pico-8 play session: hold → + tap 🅾

[t = 1 s] hold → ~1s, tap 🅾 ~2×
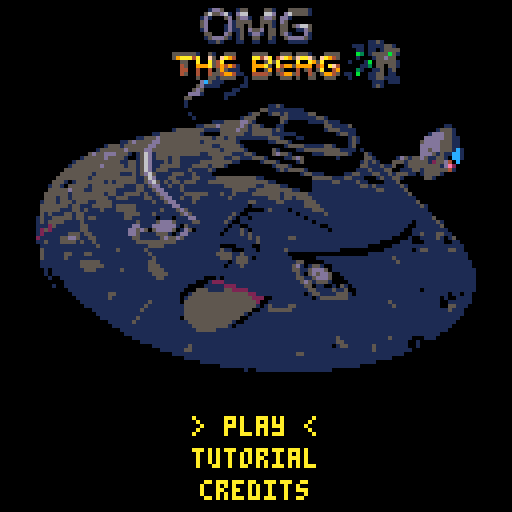
[t = 2 s] hold → ~2s, tap 🅾 ~4×
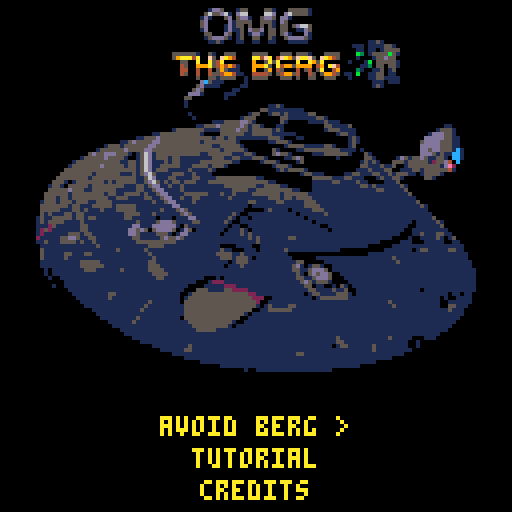
[t = 6 s] hold → ~6s, tap 🅾 ~10×
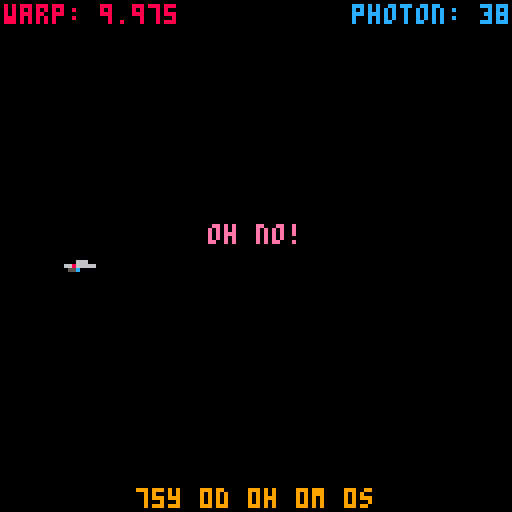
[t = 8 s] hold → ~8s, tap 🅾 ~14×
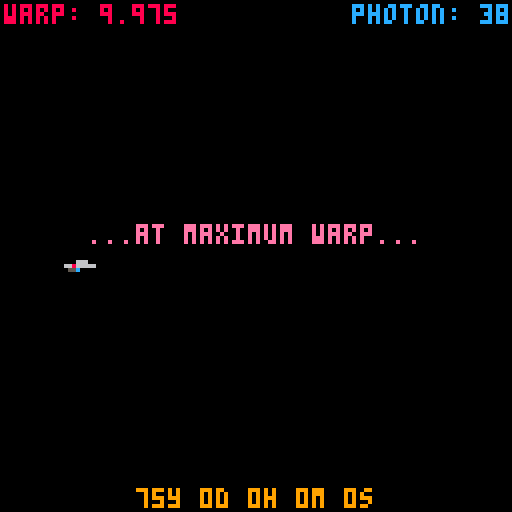

pico-8 cartridge
version 29
__lua__
-- omg the berg
-- by hibernius

function _init()
	t=0
	_init_title()
end

function _update()
	t+=1
	if (t<0) t=1 -- reset overflow
	_upd()
end

function _draw()
	cls()
	_drw()
	--debug()
end

function debug()
	print("tick: "..t,0,8,7)
	print("ram:  "..stat(0),0,16,7)
end
-->8
-- game

-- title stuff --

function _init_title()
	_upd=_update_title
	_drw=_draw_title
	t=0
	tscreen={x=0,y=-128}
	menu:res()
	music(17)
end

function _update_title()
	if tscreen.y<0 then
	 tscreen.y+=4
	else
		menu.active=true
	end
	menu:update()
end

function _draw_title()
	map(0,0,tscreen.x,tscreen.y)
	menu:draw()
end

-- tutorial stuff --

function _init_tutorial()
	_upd=_update_tutorial
	_drw=_draw_tutorial
	t=0
	stats:res()
	ttgh:init()
	flap:res()
	ptorps:res()
	tutor:res()
	hud:init()
	_update_tutorial()
end

function _update_tutorial()
	flap:update()
	ptorps:update()
	hud:update()
	tutor:update()
	if (not tutor.active) _init_title()
end

function _draw_tutorial()
	flap:draw()
	ptorps:draw()
	hud:drawp()
	if (tutor.active) tutor:draw()
end

-- credits stuff --

function _init_credits()
	_upd=_update_credits
	_drw=_draw_credits
	t=0
	credit_i=1
 ct=150
	credit_roll=1
	credit_cols={137,12}
	music(15)
end

function _update_credits()
	local rs=100
	if ct==0 and credit_i<#credits then
		credit_i+=1
		ct=rs
	end
	if btnp(❎) or btnp(🅾️) then
		if credit_i==#credits then
			_init_title()
		else
			credit_i+=1
			ct=rs
		end
	end
	ct-=1
end

function _draw_credits()
	local y=40
	local c=""
	for i=1,#credits[credit_i] do
		c=credits[credit_i][i]
		print(c,hcenter(c),y,credit_cols[(i%2)+1])
		y+=8
	end
end

-- scene stuff --

function _init_scenes()
	scenario:init()
end

function _update_scenes()
	scenario:update()
end

function _draw_scenes()
	scenario:draw()
end

-- game stuff --

function _init_game()
	_upd=_update_game
	_drw=_draw_game
	t=0
	scenario:init()
	stars:init()
	flap:res()
	ttgh:init()
	ptorps:res()
	stats:res()
	berg:res()
	btorps:init()
	pgen:res()
	hud:init()
	music(0)
end

function _update_game()
	
	if (t==1) scenario.active=true
	
	if scenario.active then
		berg.active=false
		_upd=_update_scenes
		_drw=_draw_scenes
	end

	stars:update()	
	flap:update()
	flaps_collision()
	ptorps:update()
	pgen:update()
	ttgh:update()
	if menu.mode==1 then
		berg:update()
		ptorps_collision()
	end
	if menu.mode==2 then
		berg:update()
		btorps:update()
		ptorps_collision()
		btorps_collision()
	end
	if menu.mode==3 then
		stars:update()
		stars_collision()
	end
	hud:update()
	if not flap.alive and t>flap.tod+30 then	
		if (btnp(❎) or btnp(🅾️)) _init_title()
	end
	
	-- check win condition
	if ttgh:are_we_there_yet() then
		_init_win()
	end
end

function _draw_game()
	stars:draw()
	flap:draw()
	ptorps:draw()
	pgen:draw()
	if menu.mode==1 then
		berg:draw()
	end
	if menu.mode==2 then
		berg:draw()
		btorps:draw()
	end
	if menu.mode==3 then
		stars_collision()
	end
	hud:draw()
	if not flap.alive then
		stats:draw()
	end
end

-- win stuff --

function _init_win()
	_upd=_update_win
	_drw=_draw_win
	music(15)
	win_active=false
	berg.active=false
	earth_x=128
	earth_y=60
end

function _update_win()
	stars:update()
	flap:update()
	berg:update()
	if #berg.ships==0 then
		win_active=true
		if (earth_x>60) earth_x-=1
	end
end

function _draw_win()
	flap:draw()
	berg:draw()
	stars:draw()
	spr(1,earth_x,earth_y)
	if (not win_active) return
	local str="you did it"
	print(str,hcenter(str),48,14)
	str="great job"
	print(str,hcenter(str),80,14)
end
-->8
-- starfield

stars = {
	init=function(self)
		self.data={}
		self.colors={5,6,7}
		self.dx=3
		if menu.mode==3 then
			self.colors={5,5,7}
			self.dx=1
		end
	end,
	update=function(self)
		self:star_gen()
		for i,s in pairs(self.data) do
			s.x-=s.ci*self.dx
			-- delete old stars
			if s.x<-1 then
			 if (flap.alive and s.ci==3) stats.savoid+=1
			 del(self.data,self.data[i])
			end
		end
	end,
	draw=function(self,x,y,c)
		for s in all(self.data) do
			col=self.colors[s.ci]
			if s.ci==2 and rnd(1)>0.9 then
				col=flr(rnd(15)+1)
			end
			rectfill(s.x,s.y,s.x,s.y,col)
		end
	end,
	star_gen=function(self)
		do_star=rnd(1)
		if do_star>0.5 and flap.alive then
			self:add_star()
		end
	end,
	add_star=function(self,x,y)
		add(self.data,{
			x=x or 127, -- x coord
			y=y or rnd(127), -- y coord
			ci=flr(rnd(#self.colors))+1, -- colors index
			st=t -- start time
		})
	end
}
-->8
-- flappy

flap={
	ws=9.975, -- warp speed
	f=0, -- flap factor
	ss={16,17}, -- sprites,
	spm={}, -- collidable pixels
	alive=true,
	tod=0, -- time of death
	update=function(self)
	 if self.alive then
			self:set_spm()
			self:check()
		else
			self.ws=0
		end
		self:flap()
	end,
	draw=function(self)
		if self.alive then
			local s = self.ss[1]
			if self.f>0 or not self.alive then
				s = self.ss[flr(t/5)%#self.ss+1]
			end
			spr(s,self.x,self.y)
		end
	end,
	check=function(self)
		if (btn(🅾️))	self.f=8
		--if (btnp(🅾️)) sfx(35)
		if (btnp(❎)) ptorps:fire(self.x,self.y)
	end,
	flap=function(self)
		if self.f>0 then
			if self.y>self.y_min then
				self.y-=1
			end
			self.f-=1
		else
			if (self.y<self.y_max) self.y+=1
		end
	end,
	is_flappy=function(self)
		return self.f>0
	end,
	set_spm=function(self)
		self.spm={}
		for y=0,8 do
			for x=0,8 do
				if pget(flap.x+x,flap.y+y)!=0 then
					add(self.spm,{x=flap.x+x,y=flap.y+y})
				end
			end
		end
	end,
	res=function(self)
		self.alive=true
		self.x=16
		self.y=64
		self.y_min=8 -- upper bound
		self.y_max=112 -- lower bound
		self.ws=9.975
		self.tod=0
	end
}
-->8
-- omg the berg

berg={
	active=false,
	ships={},
	cool=0,
	update=function(self)
		if rnd(1)>0.9 and self.cool<=0 and self.active then
			self:add_cube()
			self.cool=20
		end
		for i,c in pairs(self.ships) do
			c.x-=c.v
			-- fire!
			if self:can_fire(c) then
				btorps:fire(c.x,c.y)
				c.fire=true
			end
			-- delete old cubes
			if c.x<-16 then
				del(self.ships,self.ships[i])
				if (flap.alive) stats.bspare+=1
			end
			-- destroy cube
			if not c.alive and c.dc==0 then
				del(self.ships,self.ships[i])
			end
		end
		self.cool-=1
	end,
	draw=function(self)
		palt(0,false)
		for c in all(self.ships) do
			sspr(c.sx,c.sy,c.sw,c.sh,c.x,c.y,c.w,c.h,c.fx,c.fy)
		end
		palt()
	end,
	add_cube=function(self)
		-- set v based on difficulty
		v=1
		add(self.ships,{
			v=rnd(3)+v,
			alive=true,
			dc=0,
			--sx=rnd(48)+80,
			--sy=rnd(16),
			sx=self.ssx[flr(rnd(2)+1)],
			sy=self.ssy[flr(rnd(1)+1)],
			sw=16,
			sh=16,
			x=128,
			y=rnd(104),
			w=16,
			h=16,
			fx=rnd(1)>0.5,
			fy=rnd(1)>0.5,
			fire=false,
		})
	end,
	can_fire=function(self,c)
		return menu.mode==2 and
									not c.fire and
									c.x<rnd(116) and
									c.x>flap.x+8
	end,
	res=function(self)
		self.active=true
		self.ships={}
		self.cool=0
		self.ssx={80,104,120}
		self.ssy={0,16}
	end
}
-->8
-- time to get home

ttgh={
	active=true,
	update=function(self)
		if (not self.active) return
		-- decrement
		if (t%30==0)	self.t.s-=1
		-- cascading decrement
		if (self.t.s==-1) self.t.m-=1
		if (self.t.m==-1) self.t.h-=1
		if (self.t.h==-1) self.t.d-=1
		if (self.t.d==-1) self.t.y-=1
		-- reset timers
		if (self.t.s==-1) self.t.s=59
		if (self.t.m==-1) self.t.m=59
		if (self.t.h==-1) self.t.h=23
		if (self.t.d==-1) self.t.d=self.t.y%4 and 364 or 365 -- leap years are important
	end,
	get=function(self)
		--print(self.t.y.." years "..self.t.d.." days",0,117,7)
		--print(self.t.h.." hours "..self.t.m.." minutes "..self.t.s.." seconds",0,123,7)
		local tl=self.t.y.."y "..self.t.d.."d "..self.t.h.."h "..self.t.m.."m "..self.t.s.."s"
		return tl
	end,
	init=function(self)
		self.t={
			y=75,
			d=0,
			h=0,
			m=0,
			s=0
		}
		self.active=true
	end,
	are_we_there_yet=function(self)
		return self.t.y==0 and
									self.t.d==0 and
									self.t.h==0 and
									self.t.m==0 and
									self.t.s==0
	end
}
-->8
-- photon torpedoes

ptorps={
	n=0, -- remaining torps (lol)
	m=38, -- max torps
	rc=false, -- retcon
	rct=0, -- retcon timer
	a={}, -- active torps
	v=4, -- speed
	ss={18,19}, -- sprites
	cool=0, -- cooldown
	update=function(self)
		for i,a in pairs(self.a) do
			a.x+=self.v
			-- delete old torps
			if a.x<-8 or not a.active then
			 del(self.a,self.a[i])
			end
		end
		-- cooldown
		if (self.cool>0) self.cool-=1
		self.tc = self.cool>0 and 1 or 12
		-- retcon torps
		if not self.rc and self.n==0 then
			self.rc=true
			self.n=0
			self.rct=50
		end
		if (self.rct>0) self.rct-=1
		if flap.alive and self.rc and t%100==0 and self.n<self.m then
		 self.n+=1
	 end
	end,
	draw=function(self)
		palt(0,true)
		for a in all(self.a) do
			spr(self.ss[flr(t/1)%#self.ss+1],a.x,a.y)
		end
		palt()
		if self.rc and self.rct>0 then
			if t%4==0 then
				print("retcon activated",64,8,12)
			end
		end
	end,
	fire=function(self,vx,vy)
		if (self.cool>0 or self.n<=0) return
		add(self.a,{
			x=vx,
			y=vy,
			active=true
		})
		self.n-=1
		self.cool=30
		stats.ptorps+=1
		sfx(36)
	end,
	res=function(self)
		self.n=self.m
		self.rc=false
		self.rct=0
		self.a={}
		self.cool=0
	end
}

btorps={
 init=function(self)
 	self.a={}
		self.ss={20,21}
 end,
	update=function(self)
		for i,a in pairs(self.a) do
			a.x+=a.dx
			a.y+=a.dy
			-- delete old torps
			if a.x<0 or a.x>128 or
						a.y<0 or a.y>128 or
						not a.active
			then
			 del(self.a,self.a[i])
			end
		end
	end,
	draw=function(self)
		palt(0,true)
		for a in all(self.a) do
			spr(self.ss[flr(t/1)%#self.ss+1],a.x,a.y)
		end
		palt()
	end,
	fire=function(self,x,y)
		add(self.a,{
			x=x,
			y=y,
			dx=-4,
			dy=self:ch_dir(y,rnd(2)),
			active=true
		})
		sfx(36)
	end,
	ch_dir=function(self,y,dy)
		return flap.y>y and dy or dy-(dy*2)
	end
}
-->8
-- collisions

function flaps_collision()
	for c in all(berg.ships) do
		if flap.alive and c.alive then
			for p in all(flap.spm) do
				if p.x > c.x and
						 p.x < c.x+16 and
						 p.y > c.y and
						 p.y < c.y+16
				then
					flap.alive=false
					flap.tod=t
					ttgh.active=false
					berg.active=false
					pgen:set_pos(flap.x+3,flap.y+5)
					pgen:generate(50,{5,6,8,10,12})
					music(-1)
					sfx(27)
				end
			end
		end
	end
end

function ptorps_collision()
	for c in all(berg.ships) do
		for p in all(ptorps.a) do
			if p.x+4 > c.x and
						p.x+4 < c.x+16 and
						p.y+4 > c.y and
						p.y+4 < c.y+16
			then
				c.alive=false
				p.active=false
				stats.bkill+=1
				pgen:set_pos(p.x+4,p.y+4)
				pgen:generate(100,{3,5,11})
				sfx(37)
				return
			end
		end
	end
end

function btorps_collision()
	for a in all(btorps.a) do
		for p in all(flap.spm) do
			if flr(a.x)==p.x and
						flr(a.y)==p.y
			then
				flap.alive=false
				flap.tod=t
				a.active=false
				ttgh.active=false
				berg.active=false
				pgen:set_pos(flap.x+3,flap.y+5)
				pgen:generate(50,{5,6,8,10,12})
				music(-1)
				sfx(27)
				return
			end
		end
	end
end

function stars_collision()
	for s in all(stars.data) do
		if s.ci==3 then
			for i in all(flap.spm) do
				if flr(s.x)==i.x and
						 flr(s.y)==i.y
				then
					flap.alive=false
					flap.tod=t
					ttgh.active=false
					pgen:set_pos(flap.x+3,flap.y+5)
					pgen:generate(50,{5,6,8,10,12})
					music(-1)
					sfx(27)
					return
				end
			end
		end
	end
end
-->8
-- utility

function hcenter(s)
  -- screen center minus the
  -- string length times the 
  -- pixels in a char's width,
  -- cut in half
  return 64-#s*2
end
 
function vcenter(s)
  -- screen center minus the
  -- string height in pixels,
  -- cut in half
  return 61
end

function fiddy()
	return rnd(1)>=0.5
end
-->8
-- particle generator

pgen={
	x=0,
	y=0,
	particles={},
	update=function(self)
		for i,p in pairs(self.particles) do
			p.x+=p.dx
			p.y+=p.dy
			if p.x<0 or p.x>128 or
					 p.y<0 or p.y>128
			then
				del(self.particles,self.particles[i])
			end
		end
	end,
	draw=function(self)
		for p in all(self.particles) do
			rectfill(p.x,p.y,p.x,p.y,p.c)
		end
	end,
	set_pos=function(self,x,y)
		self.x=x
		self.y=y
	end,
	generate=function(self,maxp,cols)
		for i=1,maxp do
			self:add_particle(cols)
		end
	end,
	add_particle=function(self,cols)
		dadd=fiddy() and 2 or -2
		add(self.particles,{
			x=self.x,
			y=self.y,
			dx=self:gen_dp(4)+dadd,
			dy=self:gen_dp(4)+dadd,
			c=cols[flr(rnd(#cols)+1)]
		})
	end,
	gen_dp=function(self,maxd)
		dp=rnd(maxd)
		return fiddy() and dp or dp-dp*2
	end,
	res=function(self)
		self.particles={}
	end
}
-->8
-- stats

stats={
	draw=function(self)
		ptorps_str="torpedoes launched: "..self.ptorps..self:get_suf(self.ptorps)
		bkill_str="berg murdered: "..self.bkill..self:get_suf(self.bkill)
		bspare_str="berg spared: "..self.bspare..self:get_suf(self.bspare)
		meff_str="murder efficiency: "..self:get_me(self.ptorps,self.bkill).."%"..self:get_meff(self.ptorps,self.bkill)
		savoid_str="stars avoided: "..self.savoid..self:get_suf(self.savoid)
		col=t>flap.tod+30 and 7 or 5
		if menu.mode==3 then
			print(savoid_str,hcenter(savoid_str),64,col)
		else
			print(ptorps_str,hcenter(ptorps_str),48,col)
			print(bkill_str,hcenter(bkill_str),56,col)
			print(bspare_str,hcenter(bspare_str),64,col)
			print(meff_str,hcenter(meff_str),72,col)
		end
	end,
	get_meff=function(self,a,b)
		if (a==0 or b==0) return ""
		eff=(b/a)*100
		str=""
		if (eff<100 and eff!=flr(eff)) str=" (ish)"
		if (eff==69) str=" (nice)"
		return str
	end,
	get_me=function(self,a,b)
		return (a==0 or b==0) and 0 or flr((b/a)*100)
	end,
	get_suf=function(self,val)
		val=""
		if (val==69) val=" (nice)"
		return val
	end,
	res=function(self)
		self.bkill=0
		self.bspare=0
		self.ptorps=0
		self.savoid=0
	end
}
-->8
-- scenarios

scenario={
	init=function(self)
		self.active=true
		self.current_scene=1
		self.current_diag=1
		self.nxs_t=1
	end,
	update=function(self)
		if (btnp(🅾️)) then
			self.current_diag+=1
		end
		if self.current_diag>#scenes[self.current_scene] then
			self.active=false
			_upd=_update_game
			berg.active=true
		end
	end,
	draw=function(self)
		_draw_game()
		if (not self.active) return
		local diag=scenes[self.current_scene][self.current_diag]
		local y=0
		for s in all(diag.s) do
			print(s,hcenter(s),56+y,14)
			y+=8
		end
		if (diag.sp) diag.sp()
		if diag.fx and not diag.fxd then
		 diag.fx()
		 diag.fxd=true
	 end
	end
}

scenes={
	{
		{
			s={
				"oh no!"
			}
		},{
			s={
				"flappy was zapped into",
				"the delta quadrant!"
			},
			sp=function()
				spr(2,flap.x+4,flap.y+1)
			end,
			fx=function()
				sfx(40,2)
			end,
		},{
			s={
				"it's gonna take 75 years",
				"to get home..."
			},
			sp=function()
				hud.t.c=t%3==0 and 0 or 137
			end
		},{
			s={
				"...at maximum warp..."
			},
			sp=function()
				hud.t.c=137
				hud.w.c=t%3==0 and 0 or 8
			end,
		},{
			s={
				"...with only 38 photon",
				"torpedoes!"
			},
			sp=function()
				hud.w.c=8
				hud.p.c=t%3==0 and 0 or 12
			end
		},{
			s={
				"you can do it flappy!"
			},
			sp=function()
				hud.p.c=12
			end
		},{
			s={
				"good luck!"
			}
		}
	}
}
-->8
-- credits

credits={
	{
		"omg the berg",
		"or",
		"flappy voyd",
		"or",
		"electric bergaloo",
		"or",
		"a regrettable waste of time",
		"(the fire in which we burn)"
	},{
		"starring",
		"flappy voyager"
	},{
		"also starring",
		"the berg"
	},{
		"based upon",
		"\"star trek\"",
		"created by",
		"george lucas"
	},{
		"code and stuff by",
		"some idiot"
	},{
		"crappy rendition of",
		"take on me",
		"was done better by",
		"a-ha"
	},{
		"special thanks to",
		"serin jameson",
		"for",
		"flappy voyager concept/art"
	},{
		"shout out to",
		"ridgek",
		"for",
		"non-commercial inspiration"
	},{
		"glory to you",
		"and your house"
	},{
		"thanks for playing!",
		"llap ♥ idic "
	}
}
-->8
-- tutorial

tutor={
	active=true,
	step=0,
	wait=0,
	data={
		{
			s="press z (🅾️) to flap",
			butt=🅾️,
			wait=5
		},{
			s="keep doing that",
			butt=🅾️,
			wait=5
		},{
			s="nice",
			wait=100
		},{
			s="press x (❎) to pew",
			butt=❎,
			wait=5
		},{
			s="you're a natural",
			wait=100
		},{
			s="training complete",
			wait=100
		}
	},
	update=function(self)
		if (not self.wait) self.wait=0
		if (self.wait<=0) self.wait=self.data[self.step].wait
		if self.data[self.step].butt then
			if btnp(self.data[self.step].butt) then
				self.wait-=1
			end
		else
			self.wait-=1
		end
		if (self.wait<=0) then
			self.step+=1
		end
		if self.step>#self.data then
			self.active=false
		end
	end,
	draw=function(self)
		local str=self.data[self.step].s
		print(str,hcenter(self.data[self.step].s),16,10)
	end,
	res=function(self)
		self.active=true
		self.step=1
		self.wait=0
		flap.x=60
		flap.y=128
		flap.y_min=24
	end
}
-->8
-- menu

menu={
	active=false,
	y=104,
	option=1,
	mode=1,
	mselect="main",
	blip=false,
	options={
		{
			s="play",
			options={
				{s="avoid berg"},
				{s="shooty berg"},
				{s="avoid stars"}
			}
		},{
			s="tutorial"
		},{
			s="credits"
		}
	},
	can_move={
		left=false,
		right=false
	},
	update=function(self)
		if (self.active==false) return
		if self.mselect=="main" then
			if btnp(🅾️) then
				if self.option==1 then
					self.mselect="diff"
					sfx(41,2)
				elseif (self.option==2) then
					_init_tutorial()
				elseif (self.option==3) then
					_init_credits()
				end
			end
			if btnp(⬆️) and self.option > 1 then
				self.option-=1
				sfx(41,2)
			end
			if btnp(⬇️) and self.option < #self.options then
				self.option+=1
				sfx(41,2)
			end
		elseif self.mselect=="diff" then
			-- select mode
			if btnp(🅾️) then
				_init_game()
			end
			-- handle mode select
			if btnp(⬅️) and self.mode>1 then
				self.mode-=1
				sfx(41,2)
			end
			if btnp(➡️) and self.mode<#self.options[self.option].options then
			 self.mode+=1
			 sfx(41,2)
		 end
		 -- mode select direction check
		 self.can_move.left=self.mode>1
		 self.can_move.right=self.mode<#self.options[self.option].options
		 -- return to main options
			if btnp(⬆️) or btnp(⬇️) or btnp(❎) then
				self.mselect="main"
				sfx(42,2)
				return
			end
		end
	end,
	draw=function(self)
		if (self.active==false) return
		local y,pre,pst,str=0,"","",""
		for k,v in pairs(self.options) do
			if self.mselect=="diff" and v.options then
				pre=self.can_move.left and "< " or ""
				pst=self.can_move.right and " >" or ""
				str=pre..v.options[self.mode].s..pst
			else
				pre="> "
				pst=" <"
				str=k==self.option and pre..v.s..pst or v.s
			end
			print(str,hcenter(str),self.y+y,10)
			y+=8
		end
	end,
	res=function(self)
		self.option=1
		self.mselect="main"
		self.active=false
	end
}
-->8
-- hud

hud={
	init=function(self)
		self.w={str="warp",x=1,y=1,c=8}
		self.p={str="photon",x=88,y=1,c=12}
		self.t={x=0,y=122,c=137}
	end,
	update=function(self)
		self.t.x=hcenter(ttgh:get())
		self.p.c=ptorps.tc
	end,
	draw=function(self)
		print(self.w.str..": "..flap.ws,self.w.x,self.w.y,self.w.c)
		print(self.p.str..": "..ptorps.n,self.p.x,self.p.y,self.p.c)
		print(ttgh:get(),self.t.x,self.t.y,self.t.c)
	end,
	drawp=function(self)
		print(self.p.str..": "..ptorps.n,self.p.x,self.p.y,self.p.c)
	end
}
__gfx__
0000000000ccbb000000000000000000000000000000000000000000000000000000000000555500555555555555555555555555555555555555555555555555
000000000ccbbbc00000000000000000000000000000000000000000000000000000000005555550563555350000053555556535055335355500336555665355
00700700cc77bbcc000c00000000000000000000000000000000000000000000000000005566655350005b555666663555b500050000065556655b5550055005
00077000ccbbbbcc000c0000000000000000000000000000000000000000000000000000555b35355b3566655555b55556555500555b00055555565555666655
00077000bccbbccc007cc00000000000000000000000000000000000000000000000000056556655555005566030566550006655566555b555b5000055005335
00700700b77cb7cc00ccc0000000000000000000000000000000000000000000000000005555555556650055556665b55533b335500535355555355505b50005
000000000cccccc0000c000000000000000000000000000000000000000000000000000005565550550066553550555555055505550566555663300055566555
0000000000cccc000000000000000000000000000000000000000000000000000000000000555500555555555553500556665355566335555555555500055665
00000000000000000000000000000000000000000000000000000000000000000000000000555500555550055555000555000555666666555000005555550005
00000000000000000000000000000000000000000000000000000000000000000000000003565550556655555566665555666650550000555600060556635655
0006660000066600000a000000a0a000000b000000b0b000000000000000000000000000555666655355636655b5333553b55000666605355555333566500665
006666666686666600a7a0000007000000b7b00000070000000000000000000000000000555533b5560033b50005506555556655505666555655b55565566655
668c0000055c0000000a000000a0a000000b000000b0b000000000000000000000000000563b55555556666555b3555550000555556636555565366556555335
0000000000000000000000000000000000000000000000000000000000000000000000005555565553b500055555605556566b335355b555533b5005553b5555
00000000000000000000000000000000000000000000000000000000000000000000000005535550556665053336606555500055530000055333666555666655
00000000000000000000000000000000000000000000000000000000000000000000000000555500555555555555555555555555555555555555555555555555
00000000060000066000000000000000000000000000000000000000000000000000000000555500555555555555555555555555555555555555555555555555
006000600a00a0000006000000000060000000000000000000000000000000000000000005555550556666555555563550005655556660055555000556660005
00006000aa0a600000a000000600a000000000000000000000000000000000000000000055553355535003355666000555535565000663355566666555556555
0a6666660aa6666006060a6000a0000000000000000000000000000000000000000000005666655555666655555b555555533b66555bb5555666b500533b5565
aaac00000aa0000600a0000000000000000000000000000000000000000000000000000055355665505bb655003366555665b55555333665553b335555b50065
6a6800000a00ac000a000a00000006000000000000000000000000000000000000000000555665555505b3555535000555000055500000555335500066666555
00000000600608000000000c0000000000000000000000000000000000000000000000000555bb50566666655366653555555565553056655056655505300555
00000000000000006006080000000000000000000000000000000000000000000000000000555500550055565500005550053355005565555005553555553b35
0005000b000000000000000000000000000000000000000000000000000000000000000000555500556666550500000555500065555565555000005555055555
b50550500500b0000505005000005000000000000000000000000000000000000000000005666550500556555566566556605005000053555556365505000055
00aabb5000050550000aba5050000005005005000000000000000000000000000000000055355555566655665333300555333556000556655655b35555555005
0abaaa00b0baab0000a000b000500b00000000b0000000000000000000000000000000005555b355500000355355b6b5555b666566653b555536660500636605
0abaaa0000aaa0500b555b000b00a0000000000000000000000000000000000000000000665b66555666655550006635500006555565555550005b35555b55b5
b00aa50b050aab0000b00b00000b000000b0000000000000000000000000000000000000555355555300b66555500555566560005355b355560005555566b535
0bbb55500bb050500050a50000500500050005000000000000000000000000000000000005666550555665b5566666355333b535555566555566663535553555
b0000b00000000500000000000000000000000000000000000000000000000000000000000555500555555555555555555555555555555555555555555555555
00000000000000000000000000000000000000000000000000000000000000000000000000000000000000000000000000000000000000000000000000000000
00000000000000000000000000000000000000000000000000000000000000000000000000000000000000000000000000000000000000000000000000000000
00000000000000000000000000000000000000000000000000001dd5000155000055100055555100000000000000000000000000000000000000000000000000
0000000000000000000000000000000000000000000000000005655d610d66000066d00d65555100000000000000000000000000000000000000000000000000
000000000000000000000000000000000000000000000000001d10005d05dd1005dd50dd10000000000000000000000000000000000000000000000000000000
000000000000000000000000000000000000000000000000005d00000d155550055510d500000000000000000000000000000000000000000000000000000000
000000000000000000000000000000000000000000000000005d00001d1550500505105505d66500000000000000000000000000000000000000000000000000
000000000000000000000000000000000000000000000000001d00001d1150d55d0550550011d500000000000000000000000000000000000000000000000000
00000000000000000000000000000000000000000000000000055000d501501dd105505d1000d100000000000000000000000000000000000000000000000000
00000000000000000000000000000000000000000000000000015ddd5101500550051005dddd5100000000000000000000000000000000000000000000000000
00000000000000000000000000000000000000000000000000001151000110011001100011111000000000000000115100000000000000000000000000000000
00000000000000000000000000000000000000000000000000000000000000000000000000000000000000001110111155100000000000000000000000000000
00000000000000000000000000000000000000000000000000000000000000000000000000000000000000000110110155550000000000000000000000000000
00000000000000000000000000000000000000000005555551005100555000055550005550555100055550000b3015555b510000000000000000000000000000
000000000000000000000000000000000000000000059aaa4a00f50fa940000aa4fa04fa95faaf50fa94500001000155d5500000000000000000000000000000
0000000000000000000000000000000000000000000005500a00a54a00000009005a5a0000a00a95a00000010001b05555510000000000000000000000000000
0000000000000000000000000000000000000000000004500999a5494941000999a50a499599990490af40000011305505510000000000000000000000000000
00000000000000000000000000000000000000000000044004004059511100090059045000405405a00490000310011501500000000000000000000000000000
00000000000000000000000000000000000000000000045004004554994110044445054995400450599450110b00115501100000000000000000000000000000
00000000000000000000000000000000000000000000000005005515555001055550005550500550055500010000115511110000000000000000000000000000
00000000000000000000000000000000000000000000000000dc5111000001000000000000000000000000000000011101110000000000000000000000000000
00000000000000000000000000000000000000000000000005d11110000011000000000000000000000000000000015100000000000000000000000000000000
0000000000000000000000000000000000000000000000005d500000001100000000000000000000000000000000000000000000000000000000000000000000
00000000000000000000000000000000000000000000000ddd100000111000000000000000000000000000000000000000000000000000000000000000000000
00000000000000000000000000000000000000000000005500000000100000000000000000000000000000000000000000000000000000000000000000000000
00000000000000000000000000000000000000000000001000000000000000000000000000000000000000000000000000000000000000000000000000000000
00000000000000000000000000000000000000000000001000000000000000000001151000000000000000000000000000000000000000000000000000000000
00000000000000000000000000000000000000000000000000000000000000000551111111110000000000000000000000000000000000000000000000000000
00000000000000000000000000000000000000000000000100000000000000155001551511111550000000000000000000000000000000000000000000000000
00000000000000000000000000000000000000000000000010000000000015550000005511111115510000000000000000000000000000000000000000000000
000000000000000000000000000000000000000000000000000001115555dd510000005100000111151110000000000000000000000000000000000000000000
000000000000000000000000000000000000000000000000011555d55555d5155100011000000000055111150000000000000000000000011000000000000000
00000000000000000000000000000000000000000001555555511115555d55155555151000000000015551111000000000000000000001555100000000000000
000000000000000000000000000000000000001155555555551000055555511555551111110000000000155110000000000000000001ddd55100000000000000
000000000000000000000000000000000011555d555555555555515515511111111555100011000000000001510000000000000000ddddd55110000000000000
000000000000000000000000000000115d5555dd555555555515555555510000000115551000000000000001510000000000000005dddd555110000000000000
0000000000000000000000000015551555555dd555555555555551155555100000000001555511111551000150000000000000000ddddd555110000000000000
0000000000000000000000001555555d5555dd5555555555555555515555510000005100001155555555511110100000000000000dd5dd5551c1000000000000
00000000000000000000005d55ddd55510156d1555555555551155555511155100005d55100000111555555100051000000000000ddd51511cc1000000000000
00000000000000000000155555d5555100156d155515511111111555115511155510000115d5000000001000000551000001d5155d5115510cc1000000000000
0000000000000000001555555555551155156d1115155111115555555511000001555100001500000000000000151510005551555551255d40c0000000000000
0000000000000000015555555d55555155156d1155555111555515551000000000001555100000000000000000551115115001555555551de200000000000000
0000000000000000555555555555555555156d155511111511115100000000000000015155551000000000000111511155001115515555554100000000000000
000000000000000555555551555555111515d6511115551151111000000000000000000000015511100000115511155115155511015555100000000000000000
00000000000000555555551555555555551156d11155111155111155555555551100000000000055555111551110001511551000005510000000000000000000
0000000000000555101555555515155555115d651515515551115555555555555551100000000011111551111511000011150000000000000000000000000000
00000000000015510555551555555551115515dd1151151111111111555555551155551100000011111111111155151111115100000000000000000000000000
00000000000055555d555115555551111155115dd111151111111111115555115555555551100011111111111111115511111500000000000000000000000000
0000000000055555515555555515511555515115dd11115555551115115111155555551555555111111111111111111111111150000000000000000000000000
00000000000555155155555555511555111155115dd1151155111111151111111115551551555511111111111111111111111111000000000000000000000000
000000000015551555155511555511111111115115dd111151111111111111551111155111115551111111111111111111111111500000000000000000000000
0000000000555555515511155555155555111111111dd11111111111111111011111111111115555111111111111111111111111151000000000000000000000
000000000055555111551511151115555511111151115d5111111111111110000015111101111155511111111111111111111111111000000000000000000000
0000000000515111551551111111111555511151111115d511111111115100111111111111011111151111111111111111111111111100000000000000000000
00000000015115555515515511111115511111101110111dd1111111151011011111111111110111111111111111111111111111111150000000000000000000
0000000001515555111151111111111111511115ddd5111155111111510011111111111111111101111111111111111111111110111115100000000000000000
000000000111251111115511111111111dd111dddddd105111111111101100111111111111111111001111111111111111111100111111500000000000000000
00000000012521111111551111111111dd5d505dddd501d501111111011151011111111111111111110111111111111111111001111111110000000000000000
00000000012111111555155111111111dd51111555101dd111111110111151511111111111111111111111111111111111110001151115511000000000000000
00000000021111155dd5115511111111155111115d55d51111111111111111515111111155111111111111111111111111000010011115101500000000000000
00000000011511155551511511111111115555555555111111111111111111115111111111111111111111111111111000001110001111100110000000000000
00000000001111111111111151111111111115555111111111111110000111100111111111111111111111111111000000111111111111111111000000000000
00000000005111111111111111111511111151111111111111111115110001110111111511111111111110000000000011111110155111115511000000000000
00000000005111115511155111111111111115111111111111111155551151111111111100000000000000000000111111111111111111111111100000000000
00000000005111115111111111111111111111511111111111111115551555101111111110000001111111111111111111511111111111111111100000000000
00000000001111111111555551111111111115511111111111111111101555111111111111550000011111111111111111151111111111111111110000000000
00000000001111111111555555111111111115551111111111111111011151111111111115d10155100111111111111111111111111111111111110000000000
000000000001011111111555111111511111155551111111111111111111111111111111155115ddd50111111111111111111111111111111111111000000000
000000000001011111111111111111111111115555111111111111111111111111111111115105d5dd5001111111111111111111111111111111111000000000
0000000000001001111111111111111111111115511111111110001011111111111111111155115ddd5000111111111111111111111111111111111000000000
0000000000000000111111111111111111111111111111111000122211111111111111111115d515551000011111111111111111111111111111111000000000
00000000000001001111111111111111111111111111111000011111222111111111111111115501100105101111111111111111111111111111111000000000
00000000000000000111111111111111111111111111110005551111552222111111111111111551111511500111111111111111101111111111111000000000
00000000000000000011111111155111111111111111100155555555555555221111111111110155111155510111111111111111111111110110110000000000
00000000000000000001111111151111111111111111101555555555555555522200111111111101555555511111111111111111111111010011110000000000
00000000000000000000111111111111111115111111105555555555555555552001111111111111111111111111111115111111111111001111110000000000
00000000000000000000011111111111111151111111115555555555555555551015111155111111111111111111111111511111111111005511100000000000
00000000000000000000000111111111111511111111115555555555555555500115555551111111111111111111111111111111111111115111000000000000
00000000000000000000000011111111111111111111115555555555555551011111111111111111111111111111111111111111111111111111000000000000
00000000000000000000000001111111115111111111105555555555555500111111111111111111111111111111111111111111111111111110000000000000
00000000000000000000000000011111151111111111111555555555551001111111111111111111111111111111111111111111111111111100000000000000
00000000000000000000000000001111111111111111111155555555510111111111111111111111111111111111111111111111111111111000000000000000
00000000000000000000000000000011111111111111111115555511111111111111111111111111111111111111111111111111111111110000000000000000
00000000000000000000000000000001111111111111111111111111111111111111111111111111111111111111111111111111111111000000000000000000
00000000000000000000000000000000011111111111111111111111111111111111111111111111111151111111111115111110001110000000000000000000
00000000000000000000000000000000000111111111111111111111111111111111111111111111111155111111111111111100100000000000000000000000
00000000000000000000000000000000000000111111111511111111111111111111111111111111111015511111151111111100100000000000000000000000
00000000000000000000000000000000000000001111115511111111111111111111111111111111111111111111151111111110000000000000000000000000
00000000000000000000000000000000000000000001111111111111111111111111111111551111111111111111111111111000000000000000000000000000
00000000000000000000000000000000000000000000001111111111111111111111111111111111111111111111111111000000000000000000000000000000
00000000000000000000000000000000000000000000000000111111111111111111111111111111111111111111110000000000000000000000000000000000
00000000000000000000000000000000000000000000000000000001111111111111111111111111111111111100000000000000000000000000000000000000
00000000000000000000000000000000000000000000000000000000000001001111111111111111111000000000000000000000000000000000000000000000
__map__
404142434445464748494a4b4c4d4e4f00000000000000000000000000000000000000000000000000000000000000000000000000000000000000000000000000000000000000000000000000000000000000000000000000000000000000000000000000000000000000000000000000000000000000000000000000000000
505152535455565758595a5b5c5d5e5f00000000000000000000000000000000000000000000000000000000000000000000000000000000000000000000000000000000000000000000000000000000000000000000000000000000000000000000000000000000000000000000000000000000000000000000000000000000
606162636465666768696a6b6c6d6e6f00000000000000000000000000000000000000000000000000000000000000000000000000000000000000000000000000000000000000000000000000000000000000000000000000000000000000000000000000000000000000000000000000000000000000000000000000000000
707172737475767778797a7b7c7d7e7f00000000000000000000000000000000000000000000000000000000000000000000000000000000000000000000000000000000000000000000000000000000000000000000000000000000000000000000000000000000000000000000000000000000000000000000000000000000
808182838485868788898a8b8c8d8e8f00000000000000000000000000000000000000000000000000000000000000000000000000000000000000000000000000000000000000000000000000000000000000000000000000000000000000000000000000000000000000000000000000000000000000000000000000000000
909192939495969798999a9b9c9d9e9f00000000000000000000000000000000000000000000000000000000000000000000000000000000000000000000000000000000000000000000000000000000000000000000000000000000000000000000000000000000000000000000000000000000000000000000000000000000
a0a1a2a3a4a5a6a7a8a9aaabacadaeaf00000000000000000000000000000000000000000000000000000000000000000000000000000000000000000000000000000000000000000000000000000000000000000000000000000000000000000000000000000000000000000000000000000000000000000000000000000000
b0b1b2b3b4b5b6b7b8b9babbbcbdbebf00000000000000000000000000000000000000000000000000000000000000000000000000000000000000000000000000000000000000000000000000000000000000000000000000000000000000000000000000000000000000000000000000000000000000000000000000000000
c0c1c2c3c4c5c6c7c8c9cacbcccdcecf00000000000000000000000000000000000000000000000000000000000000000000000000000000000000000000000000000000000000000000000000000000000000000000000000000000000000000000000000000000000000000000000000000000000000000000000000000000
d0d1d2d3d4d5d6d7d8d9dadbdcdddedf00000000000000000000000000000000000000000000000000000000000000000000000000000000000000000000000000000000000000000000000000000000000000000000000000000000000000000000000000000000000000000000000000000000000000000000000000000000
e0e1e2e3e4e5e6e7e8e9eaebecedeeef00000000000000000000000000000000000000000000000000000000000000000000000000000000000000000000000000000000000000000000000000000000000000000000000000000000000000000000000000000000000000000000000000000000000000000000000000000000
f0f1f2f3f4f5f6f7f8f9fafbfcfdfeff00000000000000000000000000000000000000000000000000000000000000000000000000000000000000000000000000000000000000000000000000000000000000000000000000000000000000000000000000000000000000000000000000000000000000000000000000000000
